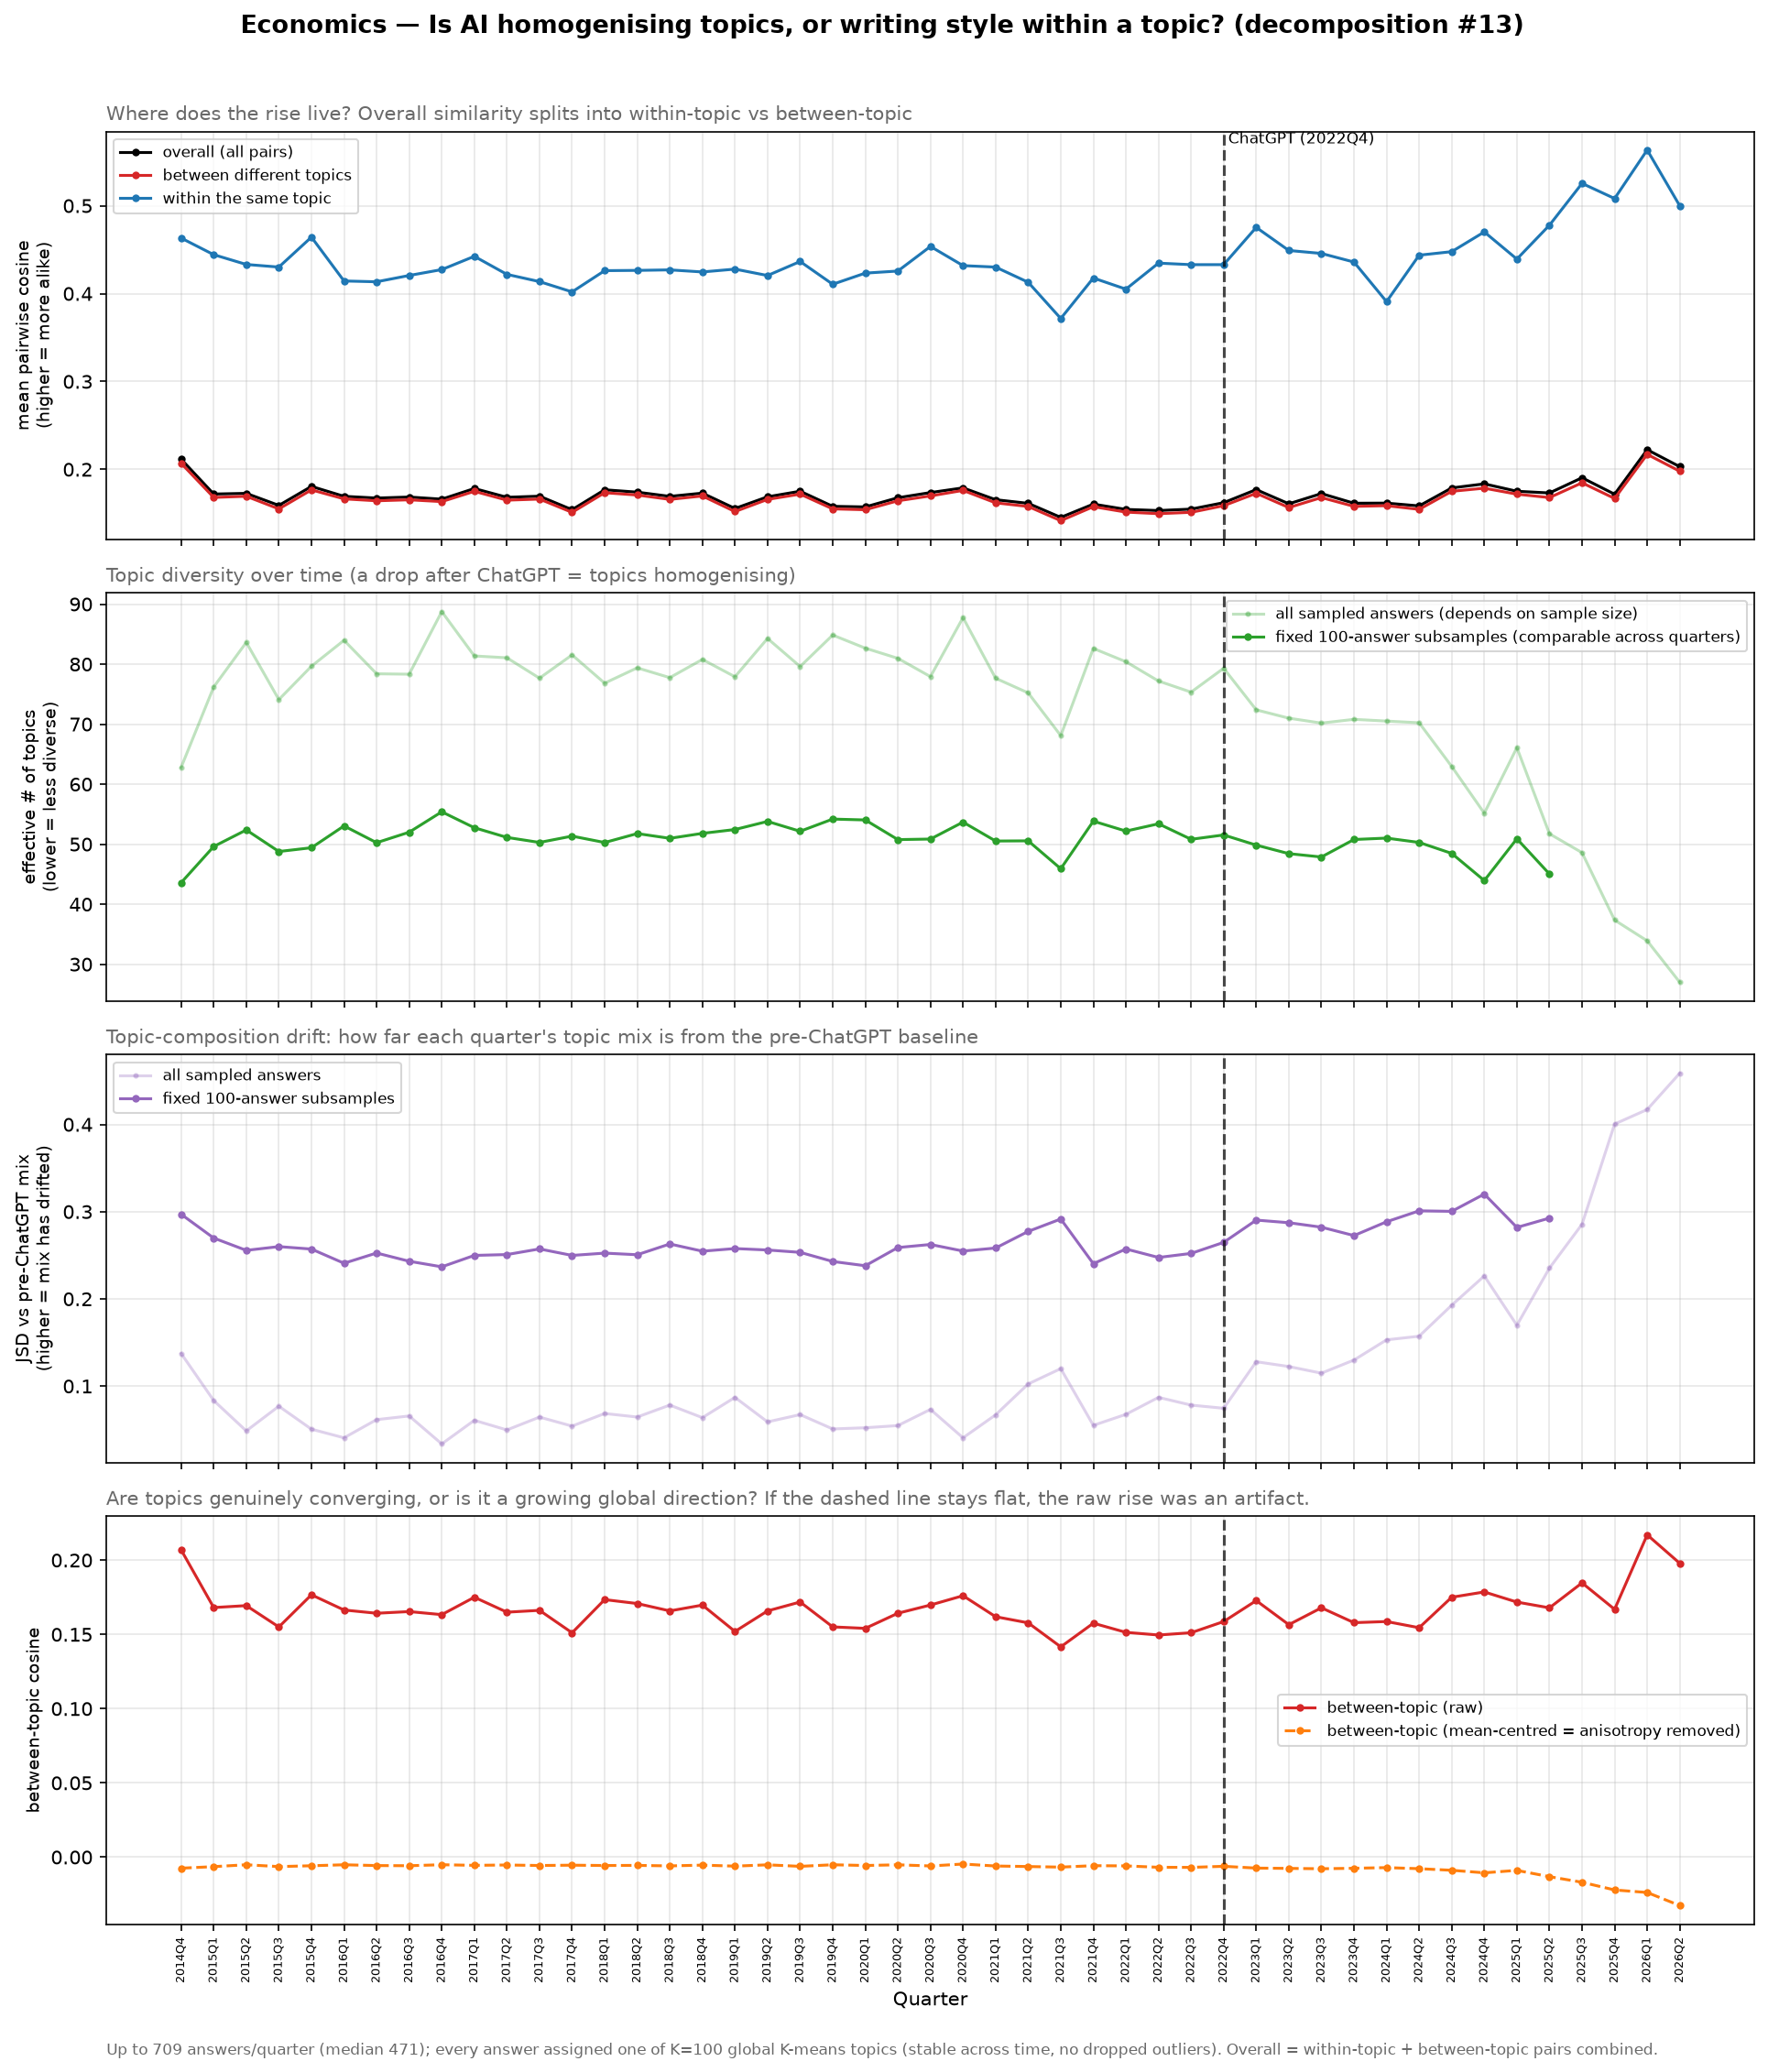

Values plotted in this chart, from the file beside it:
quarter, n, n_sample, n_topics, p_within, overall_cosine, within_cosine, between_cosine, mc_overall_cosine, mc_between_cosine, between_centroid_cosine, eff_topics, topic_entropy, comp_jsd, eff_topics_r, comp_jsd_r
2014Q4, 472, 472, 84, 0.01807, 0.2116, 0.4632, 0.2069, -0.001897, -0.007458, 0.307, 62.8, 4.14, 0.1374, 43.59, 0.297
2015Q1, 537, 537, 94, 0.01391, 0.1719, 0.4443, 0.1681, -0.001685, -0.006413, 0.288, 76.2, 4.333, 0.08346, 49.61, 0.2698
2015Q2, 707, 707, 100, 0.01255, 0.1727, 0.4332, 0.1694, -0.001222, -0.005145, 0.3035, 83.62, 4.426, 0.04863, 52.37, 0.2557
2015Q3, 550, 550, 93, 0.01449, 0.159, 0.4302, 0.155, -0.001604, -0.006379, 0.2752, 74.09, 4.305, 0.07694, 48.78, 0.26
2015Q4, 709, 709, 98, 0.01365, 0.1806, 0.4642, 0.1767, -0.001202, -0.005816, 0.2902, 79.65, 4.378, 0.05061, 49.41, 0.2571
2016Q1, 552, 552, 98, 0.0117, 0.1693, 0.4144, 0.1664, -0.001655, -0.005155, 0.2877, 83.97, 4.43, 0.04071, 53.05, 0.2409
2016Q2, 474, 474, 95, 0.0125, 0.1674, 0.4134, 0.1642, -0.001957, -0.005685, 0.2729, 78.39, 4.362, 0.06154, 50.25, 0.2526
2016Q3, 423, 423, 94, 0.01232, 0.1685, 0.4206, 0.1654, -0.002142, -0.005797, 0.2686, 78.32, 4.361, 0.06577, 52, 0.2432
2016Q4, 502, 502, 100, 0.01049, 0.1661, 0.4273, 0.1633, -0.001819, -0.005124, 0.2851, 88.75, 4.486, 0.03371, 55.39, 0.2368
2017Q1, 504, 504, 96, 0.0119, 0.1782, 0.4424, 0.175, -0.001825, -0.005542, 0.2767, 81.36, 4.399, 0.06076, 52.74, 0.2499
2017Q2, 572, 572, 97, 0.01268, 0.1682, 0.4219, 0.165, -0.001518, -0.005305, 0.2734, 81.05, 4.395, 0.04972, 51.13, 0.2508
2017Q3, 541, 541, 96, 0.01321, 0.1695, 0.4136, 0.1662, -0.001715, -0.005648, 0.2817, 77.66, 4.352, 0.06446, 50.29, 0.2573
2017Q4, 513, 513, 97, 0.01205, 0.1541, 0.4019, 0.1511, -0.001812, -0.005428, 0.2704, 81.53, 4.401, 0.05414, 51.35, 0.2498
2018Q1, 527, 527, 92, 0.01321, 0.1768, 0.4261, 0.1734, -0.001731, -0.005655, 0.2948, 76.83, 4.342, 0.0686, 50.28, 0.2525
2018Q2, 566, 566, 97, 0.01287, 0.1741, 0.4264, 0.1708, -0.001624, -0.005568, 0.2927, 79.38, 4.374, 0.06453, 51.77, 0.2506
2018Q3, 457, 457, 97, 0.01319, 0.1693, 0.427, 0.1658, -0.001981, -0.005917, 0.2496, 77.75, 4.353, 0.07823, 50.98, 0.263
2018Q4, 526, 526, 98, 0.01261, 0.173, 0.4246, 0.1697, -0.001727, -0.00539, 0.265, 80.78, 4.392, 0.06383, 51.8, 0.2547
2019Q1, 471, 471, 93, 0.0127, 0.1555, 0.4279, 0.152, -0.001979, -0.006072, 0.2472, 77.9, 4.355, 0.08706, 52.45, 0.2577
2019Q2, 570, 570, 99, 0.01157, 0.1688, 0.4206, 0.1658, -0.001612, -0.00519, 0.2869, 84.28, 4.434, 0.05896, 53.8, 0.2561
2019Q3, 405, 405, 96, 0.01246, 0.1751, 0.4365, 0.1718, -0.00232, -0.006214, 0.27, 79.6, 4.377, 0.06732, 52.15, 0.2534
2019Q4, 523, 523, 98, 0.01125, 0.1579, 0.4106, 0.1551, -0.001728, -0.005149, 0.2788, 84.84, 4.441, 0.05087, 54.18, 0.2429
2020Q1, 496, 496, 98, 0.01187, 0.1573, 0.4233, 0.1541, -0.001843, -0.005642, 0.2666, 82.66, 4.415, 0.05225, 54.04, 0.238
2020Q2, 698, 698, 99, 0.01324, 0.1677, 0.4257, 0.1642, -0.001223, -0.005176, 0.2929, 80.96, 4.394, 0.05473, 50.76, 0.2589
2020Q3, 600, 600, 97, 0.01348, 0.1736, 0.4536, 0.1698, -0.001442, -0.005959, 0.2828, 77.92, 4.356, 0.07327, 50.86, 0.2624
2020Q4, 690, 690, 100, 0.01124, 0.1789, 0.4318, 0.1761, -0.001229, -0.004656, 0.3116, 87.75, 4.475, 0.04071, 53.68, 0.2549
2021Q1, 517, 517, 97, 0.01328, 0.1655, 0.4301, 0.1619, -0.001751, -0.005987, 0.2728, 77.65, 4.352, 0.06702, 50.53, 0.2583
2021Q2, 474, 474, 94, 0.01398, 0.1613, 0.4129, 0.1578, -0.001907, -0.006342, 0.2757, 75.21, 4.32, 0.1025, 50.56, 0.2774
2021Q3, 444, 444, 92, 0.01631, 0.1454, 0.3717, 0.1416, -0.002085, -0.006734, 0.2486, 68.09, 4.221, 0.12, 45.91, 0.2916
2021Q4, 399, 399, 96, 0.01121, 0.1605, 0.4177, 0.1575, -0.002301, -0.005762, 0.2562, 82.62, 4.414, 0.05497, 53.84, 0.2403
2022Q1, 414, 414, 97, 0.01205, 0.1544, 0.4051, 0.1514, -0.002241, -0.005909, 0.2629, 80.4, 4.387, 0.06761, 52.18, 0.2572
2022Q2, 369, 369, 93, 0.01246, 0.1531, 0.4347, 0.1496, -0.002585, -0.00685, 0.2442, 77.18, 4.346, 0.08708, 53.4, 0.2475
2022Q3, 355, 355, 93, 0.01297, 0.1548, 0.4329, 0.1511, -0.002651, -0.006912, 0.2372, 75.33, 4.322, 0.07821, 50.81, 0.2521
2022Q4, 438, 438, 98, 0.01257, 0.1621, 0.4329, 0.1586, -0.002094, -0.006184, 0.2576, 79.31, 4.373, 0.07458, 51.54, 0.2648
2023Q1, 371, 371, 90, 0.01387, 0.177, 0.4753, 0.1728, -0.002446, -0.007395, 0.24, 72.38, 4.282, 0.1279, 49.85, 0.2903
2023Q2, 333, 333, 90, 0.01462, 0.1608, 0.4491, 0.1566, -0.002778, -0.007595, 0.2233, 70.99, 4.263, 0.1224, 48.42, 0.2873
2023Q3, 343, 343, 91, 0.01635, 0.1725, 0.4457, 0.1679, -0.002682, -0.007827, 0.2375, 70.18, 4.251, 0.1148, 47.87, 0.2822
2023Q4, 289, 289, 86, 0.01281, 0.1615, 0.4359, 0.1579, -0.003277, -0.007511, 0.2299, 70.8, 4.26, 0.1299, 50.78, 0.2726
2024Q1, 275, 275, 84, 0.01263, 0.1616, 0.3908, 0.1587, -0.003353, -0.007066, 0.2428, 70.51, 4.256, 0.153, 51.02, 0.2884
2024Q2, 304, 304, 86, 0.01359, 0.1584, 0.4437, 0.1545, -0.003066, -0.007784, 0.2353, 70.23, 4.252, 0.1572, 50.29, 0.301
2024Q3, 202, 202, 76, 0.01414, 0.1789, 0.4477, 0.175, -0.004523, -0.00887, 0.2251, 62.95, 4.142, 0.1928, 48.47, 0.3004
2024Q4, 198, 198, 69, 0.01687, 0.1835, 0.4702, 0.1786, -0.004734, -0.01056, 0.2398, 55.16, 4.01, 0.2263, 43.94, 0.3202
2025Q1, 195, 195, 79, 0.01242, 0.1751, 0.4393, 0.1718, -0.004902, -0.008929, 0.2288, 66.09, 4.191, 0.1698, 50.9, 0.2819
2025Q2, 142, 142, 64, 0.01698, 0.1732, 0.4778, 0.1679, -0.006911, -0.01317, 0.2096, 51.73, 3.946, 0.2353, 45.03, 0.2926
2025Q3, 99, 99, 59, 0.0169, 0.1905, 0.5254, 0.1847, -0.01009, -0.01693, 0.2095, 48.59, 3.883, 0.2856, , 
2025Q4, 60, 60, 42, 0.01412, 0.1717, 0.5082, 0.1669, -0.0163, -0.02212, 0.1778, 37.36, 3.62, 0.4005, , 
2026Q1, 54, 54, 38, 0.01537, 0.2224, 0.5634, 0.2171, -0.01793, -0.02383, 0.2109, 33.9, 3.523, 0.4171, , 
2026Q2, 38, 38, 30, 0.01707, 0.203, 0.4998, 0.1979, -0.02649, -0.03261, 0.2086, 26.99, 3.295, 0.4588, , 
